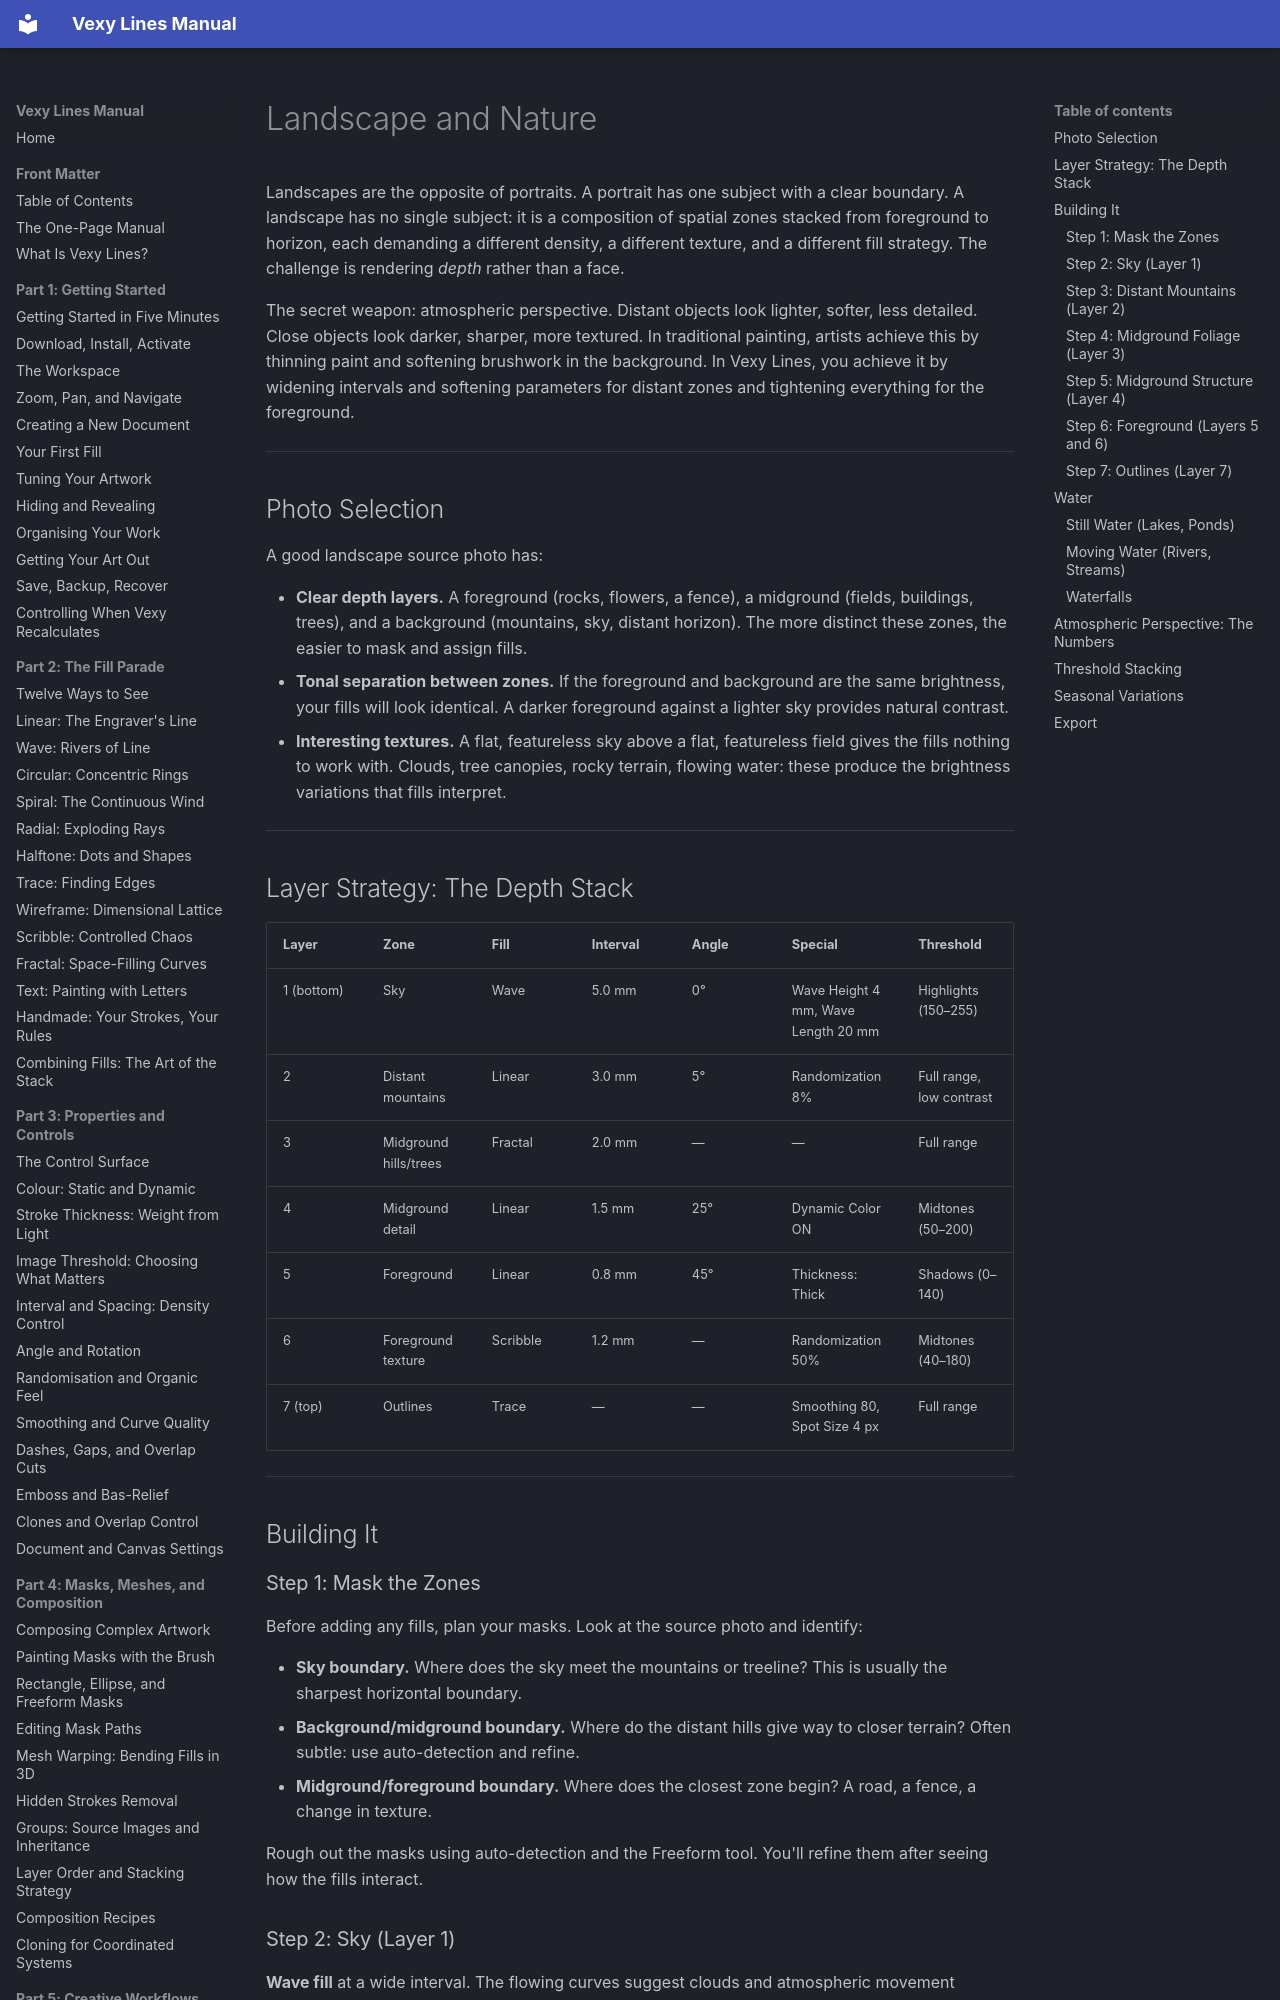

repository: vexyart/vexy-lines · page: 503-landscape-illustration/index.html · generator: mkdocs

# Landscape and Nature

Landscapes are the opposite of portraits. A portrait has one subject with a clear boundary. A landscape has no single subject: it is a composition of spatial zones stacked from foreground to horizon, each demanding a different density, a different texture, and a different fill strategy. The challenge is rendering *depth* rather than a face.

The secret weapon: atmospheric perspective. Distant objects look lighter, softer, less detailed. Close objects look darker, sharper, more textured. In traditional painting, artists achieve this by thinning paint and softening brushwork in the background. In Vexy Lines, you achieve it by widening intervals and softening parameters for distant zones and tightening everything for the foreground.

---

## Photo Selection

A good landscape source photo has:

- **Clear depth layers.** A foreground (rocks, flowers, a fence), a midground (fields, buildings, trees), and a background (mountains, sky, distant horizon). The more distinct these zones, the easier to mask and assign fills.
- **Tonal separation between zones.** If the foreground and background are the same brightness, your fills will look identical. A darker foreground against a lighter sky provides natural contrast.
- **Interesting textures.** A flat, featureless sky above a flat, featureless field gives the fills nothing to work with. Clouds, tree canopies, rocky terrain, flowing water: these produce the brightness variations that fills interpret.

---

## Layer Strategy: The Depth Stack

| Layer | Zone | Fill | Interval | Angle | Special | Threshold |
|-------|------|------|----------|-------|---------|-----------|
| 1 (bottom) | Sky | Wave | 5.0 mm | 0° | Wave Height 4 mm, Wave Length 20 mm | Highlights (150–255) |
| 2 | Distant mountains | Linear | 3.0 mm | 5° | Randomization 8% | Full range, low contrast |
| 3 | Midground hills/trees | Fractal | 2.0 mm | — | — | Full range |
| 4 | Midground detail | Linear | 1.5 mm | 25° | Dynamic Color ON | Midtones (50–200) |
| 5 | Foreground | Linear | 0.8 mm | 45° | Thickness: Thick | Shadows (0–140) |
| 6 | Foreground texture | Scribble | 1.2 mm | — | Randomization 50% | Midtones (40–180) |
| 7 (top) | Outlines | Trace | — | — | Smoothing 80, Spot Size 4 px | Full range |

---

## Building It

### Step 1: Mask the Zones

Before adding any fills, plan your masks. Look at the source photo and identify:

- **Sky boundary.** Where does the sky meet the mountains or treeline? This is usually the sharpest horizontal boundary.
- **Background/midground boundary.** Where do the distant hills give way to closer terrain? Often subtle: use auto-detection and refine.
- **Midground/foreground boundary.** Where does the closest zone begin? A road, a fence, a change in texture.

Rough out the masks using auto-detection and the Freeform tool. You'll refine them after seeing how the fills interact.
